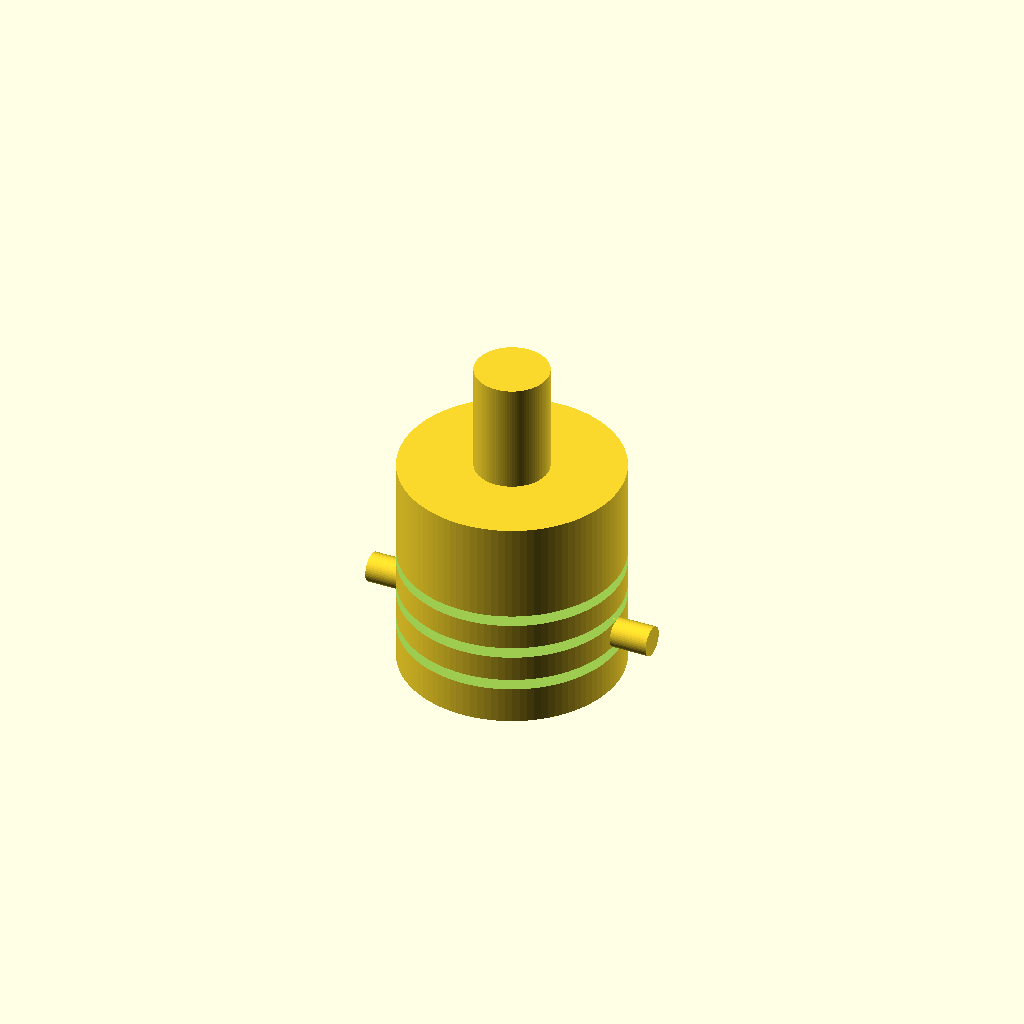
Cell 1 — every parameter at its default value.
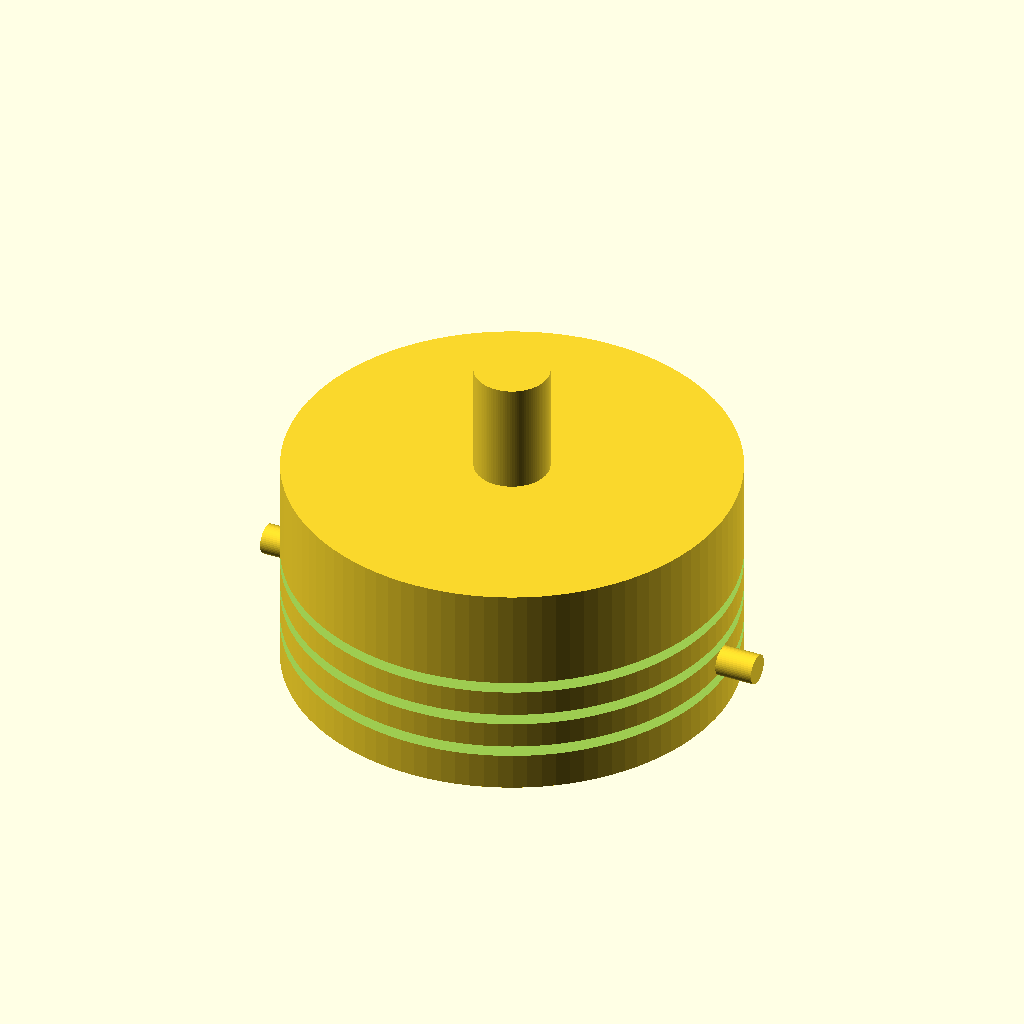
Cell 2: body_diameter = 60 (everything else at default).
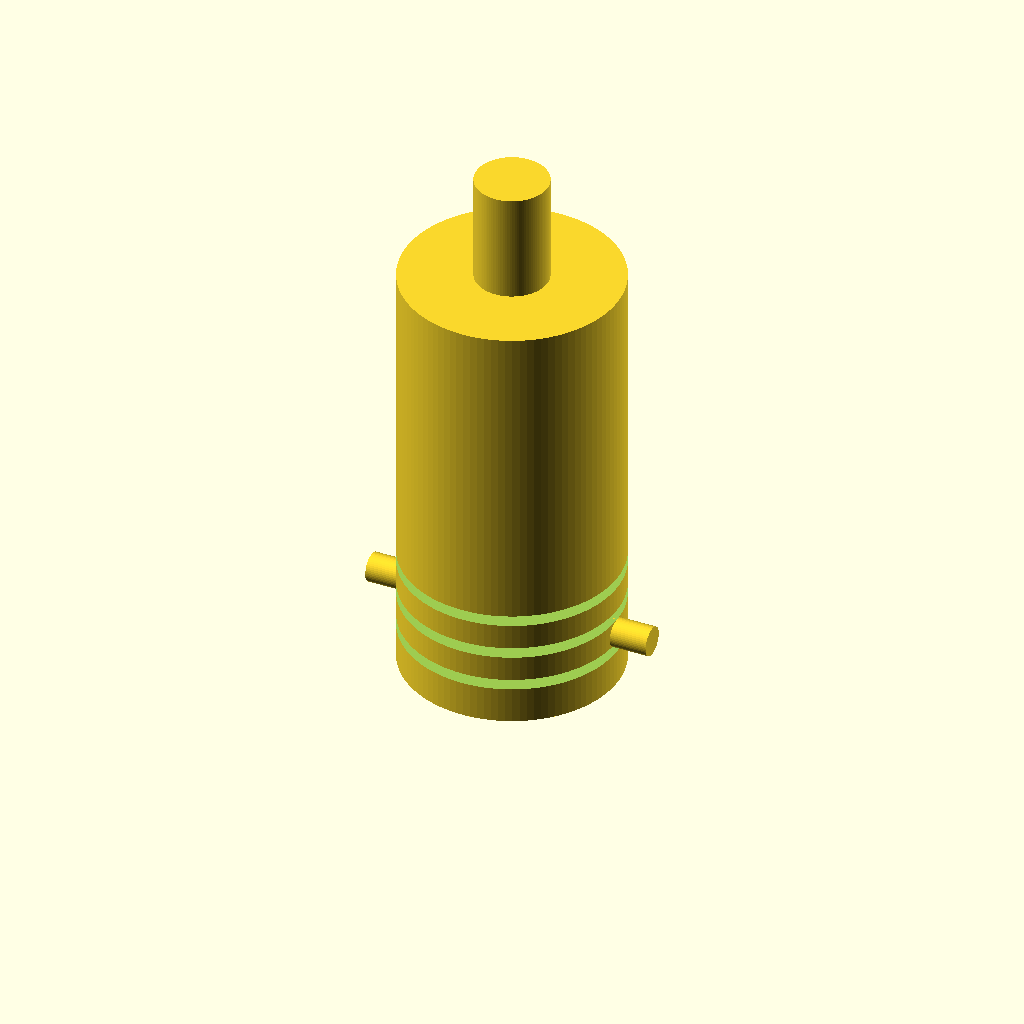
Cell 3: body_height = 60 (everything else at default).
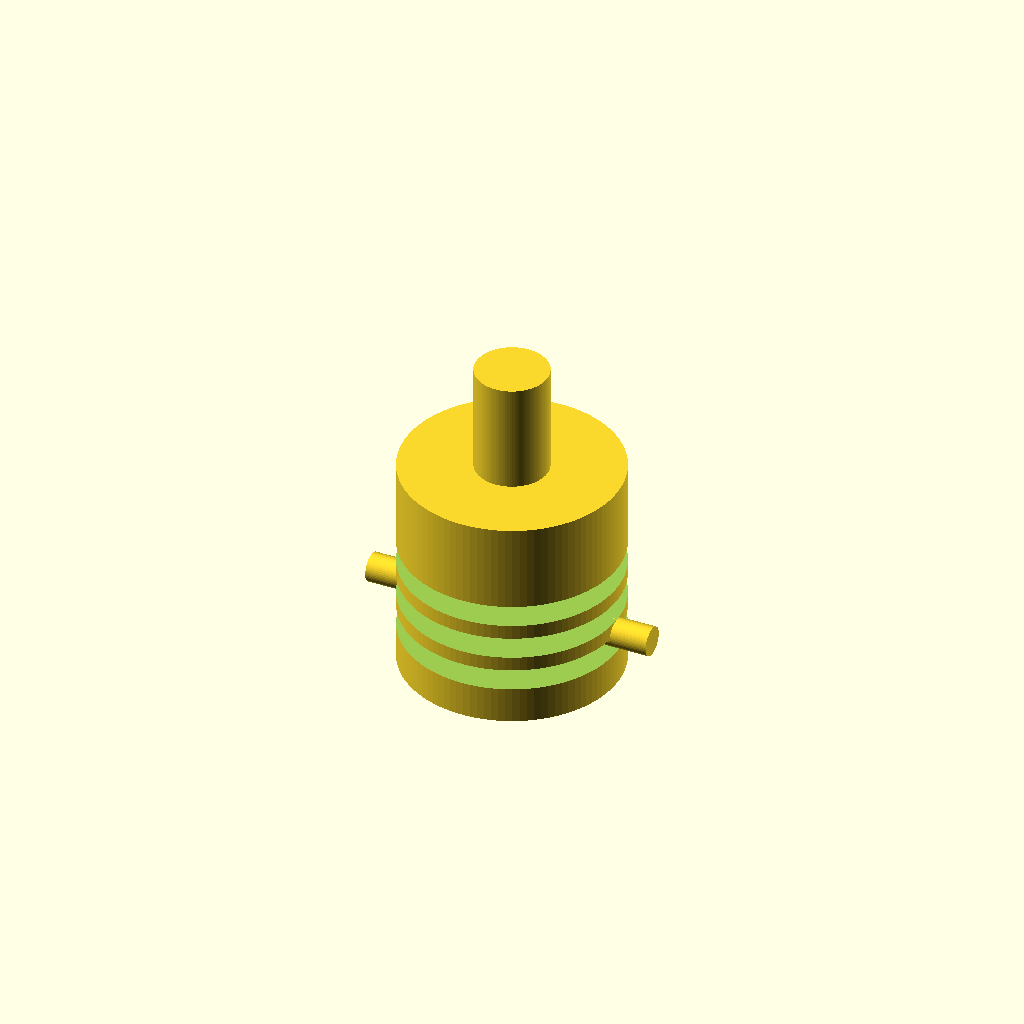
Cell 4 — groove_width set to 3, the other parameters unchanged.
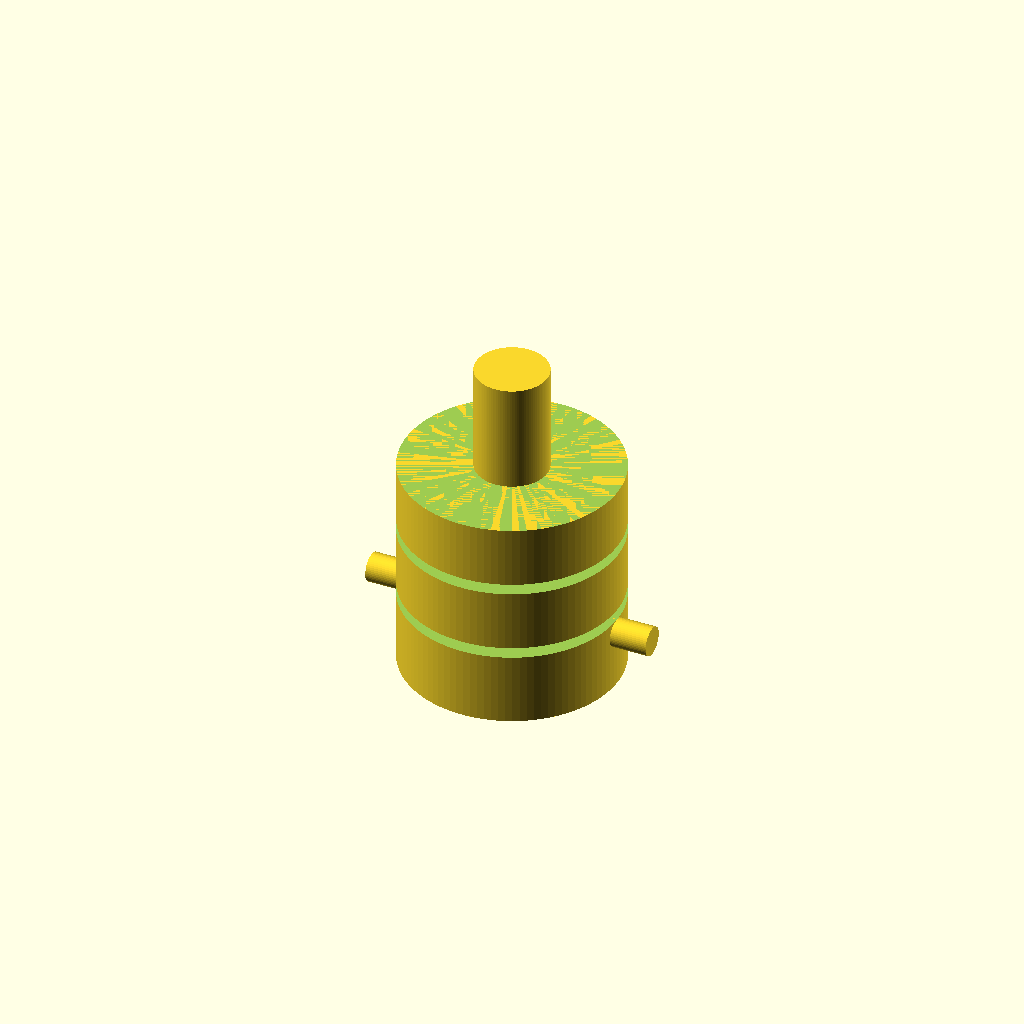
Cell 5 — groove_spacing set to 10, the other parameters unchanged.
All cells are drawn from one camera (rotation 55°, 0°, 25°, orthographic, colour scheme Cornfield), so only the parameter changes between them.
Source of the model, TracePart/objfile_11/output_0/objfile_11.scad:

// Parameters
body_diameter = 30;
body_height = 30;
groove_width = 1.5;
groove_depth = 1.5;
groove_spacing = 5;
shaft_diameter = 10;
shaft_length = 15;
set_screw_diameter = 4;
set_screw_length = 6;
set_screw_offset = 8;

// Main Assembly
module flexible_coupling() {
    union() {
        // Cylindrical Body
        difference() {
            cylinder(d=body_diameter, h=body_height, $fn=100);

            // Central hole for shaft
            translate([0, 0, -1])
                cylinder(d=shaft_diameter, h=body_height + 2, $fn=100);

            // Grooves
            for (i = [1:3]) {
                translate([0, 0, i * groove_spacing])
                    cylinder(d=body_diameter + 1, h=groove_width, $fn=100);
            }

            // Set screw holes (2 sides)
            for (angle = [0, 180]) {
                rotate([0, 0, angle])
                    translate([body_diameter/2 - 1, 0, set_screw_offset])
                        rotate([0, 90, 0])
                            cylinder(d=set_screw_diameter, h=set_screw_length, $fn=50);
            }
        }

        // Central Shaft
        translate([0, 0, body_height])
            cylinder(d=shaft_diameter, h=shaft_length, $fn=100);

        // Set Screws
        for (angle = [0, 180]) {
            rotate([0, 0, angle])
                translate([body_diameter/2 - 1, 0, set_screw_offset])
                    rotate([0, 90, 0])
                        cylinder(d=set_screw_diameter, h=set_screw_length, $fn=50);
        }
    }
}

// Render the model
flexible_coupling();
Customizer parameters (derived from the source; name, type, default, range or options):
body_diameter: number, default 30
body_height: number, default 30
groove_width: number, default 1.5
groove_depth: number, default 1.5
groove_spacing: number, default 5
shaft_diameter: number, default 10
shaft_length: number, default 15
set_screw_diameter: number, default 4
set_screw_length: number, default 6
set_screw_offset: number, default 8
